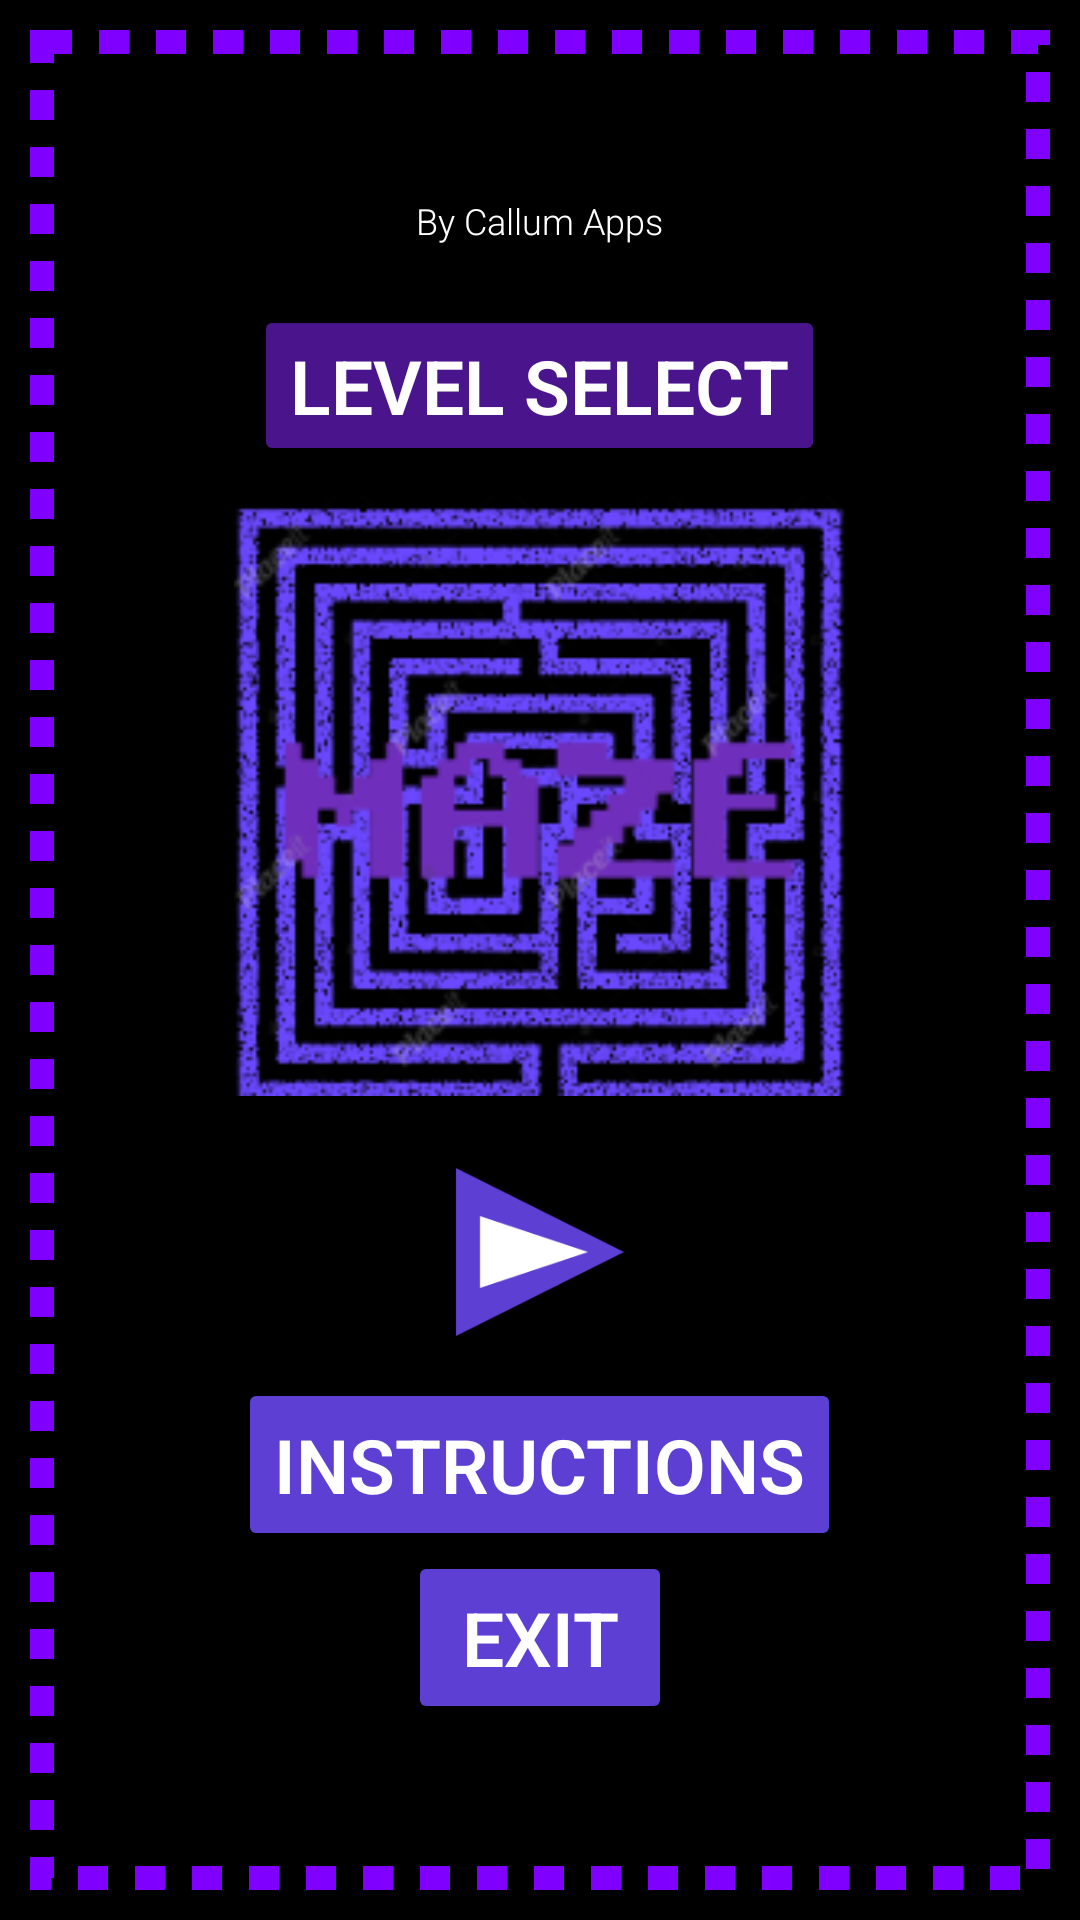

Produce the Android XML layout that renders to this screen, including the resource entries it uses.
<!-- AndroidManifest.xml: application theme Theme.My2dApplication -->
<!-- res/layout/activity_main.xml -->
<?xml version="1.0" encoding="utf-8"?>
<FrameLayout xmlns:android="http://schemas.android.com/apk/res/android"
    xmlns:tools="http://schemas.android.com/tools"
    xmlns:app="http://schemas.android.com/apk/res-auto"
    android:layout_width="match_parent"
    android:layout_height="match_parent"
    android:background="@color/black"
    android:padding="10dp">

    <ImageView
        android:id="@+id/moving_lines"
        android:layout_width="match_parent"
        android:layout_height="match_parent"
        android:src="@drawable/moving_lines"/>

    <LinearLayout
        android:layout_width="match_parent"
        android:layout_height="match_parent"
        android:orientation="vertical"
        android:gravity="center">

        <TextView
            android:layout_width="wrap_content"
            android:layout_height="wrap_content"
            android:backgroundTint="#FFFFFF"
            android:fontFamily="sans-serif-light"
            android:gravity="left"
            android:padding="10dp"
            android:text="By Callum Apps"
            android:textColor="#FFFF"
            android:textSize="12sp"
            android:layout_marginTop="-10dp" />

        <Button
            android:layout_width="wrap_content"
            android:layout_height="wrap_content"
            android:backgroundTint="#4A148C"
            android:onClick="levelselect"
            android:text="LEVEL SELECT"
            android:textColor="#FFFFFF"
            android:textSize="25sp"
            android:textStyle="bold"
            android:fontFamily="sans-serif-light"
            android:layout_marginTop="10dp"/>

        <ImageView
            android:layout_width="match_parent"
            android:layout_height="200dp"
            android:layout_marginTop="10dp"
            android:layout_marginBottom="10dp"
            android:scaleType="fitCenter"
            app:srcCompat="@drawable/title" />

        <Button
            android:layout_width="64dp"
            android:layout_height="64dp"
            android:background="@drawable/play_button"
            android:drawablePadding="8dp"
            android:elevation="4dp"
            android:onClick="startGame"
            android:stateListAnimator="@null"
            android:layout_marginTop="10dp" />


        <Button
            android:layout_width="wrap_content"
            android:layout_height="wrap_content"
            android:backgroundTint="#5D3FD3"
            android:onClick="settings"
            android:text="INSTRUCTIONS"
            android:textColor="#FFFFFF"
            android:textSize="25sp"
            android:textStyle="bold"
            android:fontFamily="sans-serif-light"
            android:elevation="4dp"
            android:padding="12dp"
            android:stateListAnimator="@null"
            android:drawablePadding="8dp"
            android:layout_marginTop="10dp" />

        <Button
            android:layout_width="wrap_content"
            android:layout_height="wrap_content"
            android:backgroundTint="#5D3FD3"
            android:onClick="exit"
            android:text="EXIT"
            android:textColor="#FFFFFF"
            android:textSize="25sp"
            android:textStyle="bold"
            android:fontFamily="sans-serif-light"

            android:elevation="4dp"
            android:padding="12dp"
            android:stateListAnimator="@null"
            android:drawablePadding="8dp"/>



    </LinearLayout>

</FrameLayout>
<!-- resources referenced by this layout -->
<resources>
  <!-- drawable moving_lines (drawable) -->
  <animation-list xmlns:android="http://schemas.android.com/apk/res/android"
      android:oneshot="false">
      <item
          android:drawable="@drawable/line1"
          android:duration="500" />
      <item
          android:drawable="@drawable/line2"
          android:duration="500" />
      <item
          android:drawable="@drawable/line3"
          android:duration="500" />
  </animation-list>
  <!-- drawable play_button (drawable) -->
  <?xml version="1.0" encoding="utf-8"?>
  <vector xmlns:android="http://schemas.android.com/apk/res/android"
      android:width="64dp"
      android:height="64dp"
      android:viewportWidth="64"
      android:viewportHeight="64">
  
      <path
          android:fillColor="#5D3FD3"
          android:pathData="M 4 4 L 60 32 L 4 60 z"/>
  
      <path
          android:fillColor="#FFFFFF"
          android:pathData="M 12 20 L 48 32 L 12 44 z"/>
  </vector>
  <!-- drawable title: png bitmap (drawable, 52715 bytes) -->
  <style name="Theme.My2dApplication" parent="Theme.MaterialComponents.DayNight.DarkActionBar">
          
          <item name="colorPrimary">@color/purple_500</item>
          <item name="colorPrimaryVariant">@color/purple_700</item>
          <item name="colorOnPrimary">@color/white</item>
          
          <item name="colorSecondary">@color/teal_200</item>
          <item name="colorSecondaryVariant">@color/teal_700</item>
          <item name="colorOnSecondary">@color/black</item>
          
          <item name="android:statusBarColor">?attr/colorPrimaryVariant</item>
          
      </style>
  <!-- drawable line1 (drawable) -->
  <?xml version="1.0" encoding="utf-8"?>
  <shape xmlns:android="http://schemas.android.com/apk/res/android"
      android:shape="rectangle">
      <stroke
          android:width="8dp"
          android:color="#7F00FF"
          android:dashWidth="10dp"
          android:dashGap="9dp" />
  </shape>
  <!-- drawable line2 (drawable) -->
  <?xml version="1.0" encoding="utf-8"?>
  <shape xmlns:android="http://schemas.android.com/apk/res/android"
      android:shape="rectangle">
      <stroke
          android:width="8dp"
          android:color="#BF40BF"
          android:dashWidth="10dp"
          android:dashGap="9dp" />
  </shape>
  <!-- drawable line3 (drawable) -->
  <?xml version="1.0" encoding="utf-8"?>
  <shape xmlns:android="http://schemas.android.com/apk/res/android"
      android:shape="rectangle">
      <stroke
          android:width="8dp"
          android:color="#5D3FD3"
          android:dashWidth="10dp"
          android:dashGap="9dp" />
  </shape>
  <!-- not gathered from this repository: default colours our renderer supplied (Android Studio template values) -->
  <color name="purple_500">#FF6200EE</color>
  <color name="purple_700">#FF3700B3</color>
  <color name="teal_200">#FF03DAC5</color>
  <color name="teal_700">#FF018786</color>
  <color name="black">#FF000000</color>
  <color name="white">#FFFFFFFF</color>
</resources>
